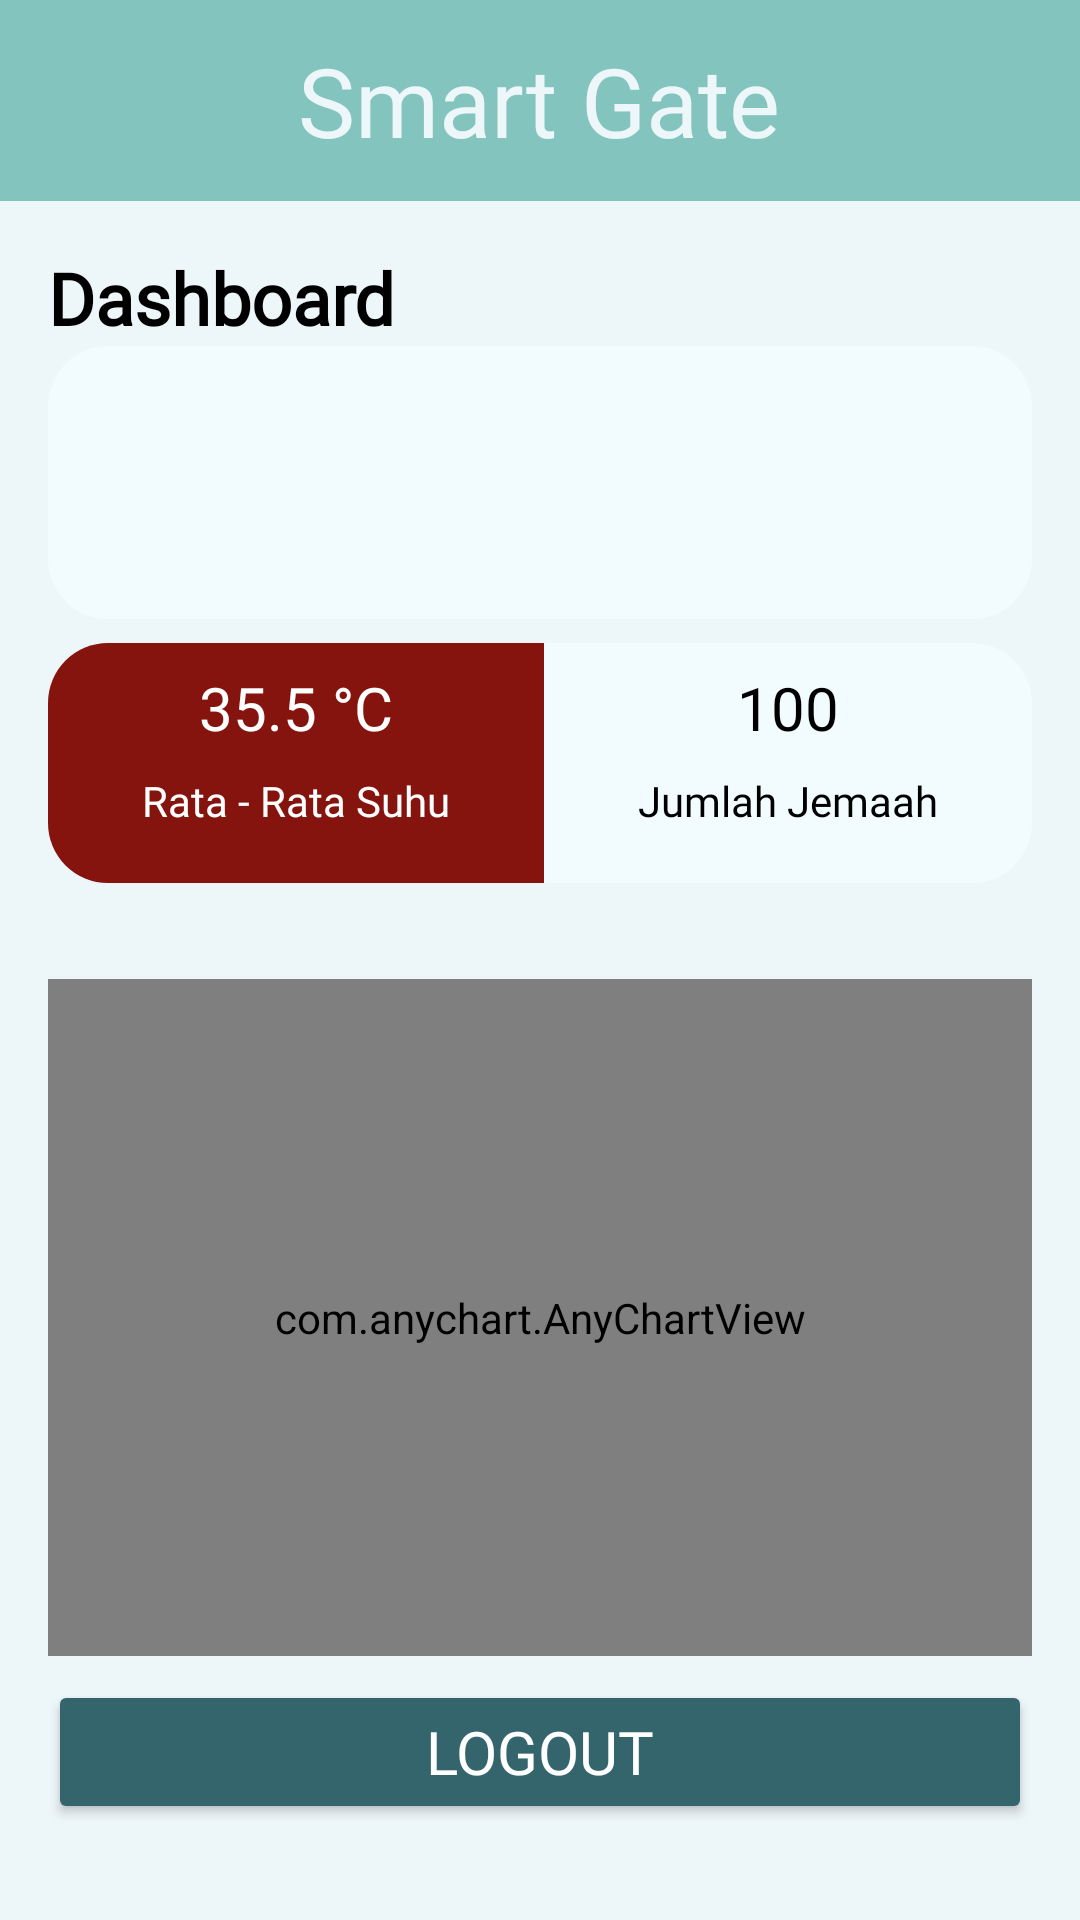

Layout XML and referenced resources for this Android screen:
<!-- AndroidManifest.xml: application theme Theme.SmartGate -->
<!-- res/layout/activity_main.xml -->
<?xml version="1.0" encoding="utf-8"?>
<androidx.constraintlayout.widget.ConstraintLayout xmlns:android="http://schemas.android.com/apk/res/android"
    xmlns:app="http://schemas.android.com/apk/res-auto"
    xmlns:tools="http://schemas.android.com/tools"
    android:layout_width="match_parent"
    android:layout_height="match_parent"
    android:background="#edf6f9"
    tools:context=".MainActivity">

    <include
        android:id="@+id/main_toolbar"
        layout="@layout/toolbar"
        app:layout_constraintEnd_toEndOf="parent"
        app:layout_constraintStart_toStartOf="parent"
        app:layout_constraintTop_toTopOf="parent" />

    <TextView
        android:id="@+id/tv_dashboard"
        android:layout_width="wrap_content"
        android:layout_height="wrap_content"
        android:layout_marginStart="16dp"
        android:layout_marginTop="16dp"
        android:fontFamily="@font/lobster"
        android:text="Dashboard "
        android:textColor="@color/black"
        android:textSize="24sp"
        android:textStyle="bold"
        app:layout_constraintStart_toStartOf="parent"
        app:layout_constraintTop_toBottomOf="@id/main_toolbar" />

    <RelativeLayout
        android:id="@+id/dashboard"
        android:layout_width="match_parent"
        android:layout_height="wrap_content"
        android:layout_marginStart="16dp"
        android:layout_marginEnd="16dp"
        app:layout_constraintStart_toStartOf="@+id/tv_dashboard"
        app:layout_constraintTop_toBottomOf="@+id/tv_dashboard"
        android:background="@drawable/shape_background_white">

        <TextView
            android:id="@+id/tv_user"
            android:layout_width="wrap_content"
            android:layout_height="wrap_content"
            android:layout_marginStart="16dp"
            android:textSize="20sp"
            android:fontFamily="@font/lobster"
            android:textColor="@color/black"
            android:layout_toEndOf="@id/iv_profile"
            android:layout_marginTop="8dp"
            tools:text="Ilham" />

        <TextView
            android:id="@+id/tv_mosque"
            android:layout_width="wrap_content"
            android:layout_height="wrap_content"
            android:layout_marginStart="16dp"
            android:layout_marginTop="8dp"
            android:layout_toEndOf="@id/iv_profile"
            android:layout_below="@id/tv_user"
            android:textColor="@color/black"
            android:textSize="18sp"
            android:fontFamily="@font/open_sans_light"
            tools:text="Masjid Al Ikhlas" />

        <ImageView
            android:id="@+id/iv_profile"
            android:layout_width="75dp"
            android:layout_height="75dp"
            android:layout_marginStart="16dp"
            android:layout_marginTop="8dp"
            android:layout_marginBottom="8dp"
            android:src="@drawable/avatar" />



    </RelativeLayout>

    <LinearLayout
        android:orientation="horizontal"
        android:id="@+id/dashboard2"
        android:layout_width="match_parent"
        android:layout_height="80dp"
        android:layout_marginStart="16dp"
        android:layout_marginTop="8dp"
        android:layout_marginEnd="16dp"
        app:layout_constraintStart_toStartOf="@+id/dashboard"
        app:layout_constraintTop_toBottomOf="@+id/dashboard">

        <LinearLayout
            android:layout_weight="1"
            android:id="@+id/linear_temperature"
            android:layout_width="wrap_content"
            android:layout_height="match_parent"
            android:orientation="vertical"
            android:background="@drawable/shape_background_red">

            <TextView
                android:id="@+id/tv_temperature"
                android:layout_width="wrap_content"
                android:layout_height="wrap_content"
                android:layout_marginTop="8dp"
                android:text="35.5 °C"
                android:fontFamily="@font/open_sans"
                android:textSize="20sp"
                android:textColor="@color/white"
                android:layout_gravity="center_horizontal"/>

            <TextView
                android:layout_width="wrap_content"
                android:layout_height="wrap_content"
                android:layout_marginTop="8dp"
                android:text="Rata - Rata Suhu"
                android:fontFamily="@font/open_sans_light"
                android:textColor="@color/white"
                android:layout_gravity="center_horizontal"/>
        </LinearLayout>

        <LinearLayout
            android:layout_weight="1"
            android:id="@+id/linear_average"
            android:layout_width="wrap_content"
            android:layout_height="match_parent"
            android:background="@drawable/shape_background_white_2"
            android:orientation="vertical">

            <TextView
                android:id="@+id/tv_total_jemaah"
                android:layout_width="wrap_content"
                android:layout_height="wrap_content"
                android:layout_gravity="center_horizontal"
                android:layout_marginTop="8dp"
                android:textSize="20sp"
                android:text="100"
                android:fontFamily="@font/open_sans"
                android:textColor="@color/black" />

            <TextView
                android:layout_width="wrap_content"
                android:layout_height="wrap_content"
                android:layout_gravity="center_horizontal"
                android:layout_marginTop="8dp"
                android:text="Jumlah Jemaah"
                android:fontFamily="@font/open_sans_light"
                android:textColor="@color/black" />
        </LinearLayout>


    </LinearLayout>

    <com.anychart.AnyChartView
        android:id="@+id/chart"
        android:layout_width="match_parent"
        android:layout_height="0dp"
        android:layout_marginTop="32dp"
        android:layout_marginBottom="88dp"
        android:layout_marginStart="16dp"
        android:layout_marginEnd="16dp"
        app:layout_constraintBottom_toBottomOf="parent"
        app:layout_constraintEnd_toEndOf="parent"
        app:layout_constraintStart_toStartOf="parent"
        app:layout_constraintTop_toBottomOf="@+id/dashboard2" />

    <Button
        android:id="@+id/logout"
        android:layout_width="0dp"
        android:layout_height="wrap_content"
        android:layout_marginBottom="24dp"
        android:layout_marginStart="16dp"
        android:layout_marginEnd="16dp"
        android:text="Logout"
        android:fontFamily="@font/open_sans"
        android:textColor="@color/white"
        android:textSize="20sp"
        android:backgroundTint="@color/dark_green"
        app:layout_constraintBottom_toBottomOf="parent"
        app:layout_constraintEnd_toEndOf="parent"
        app:layout_constraintStart_toStartOf="parent"
        app:layout_constraintTop_toBottomOf="@+id/chart" />

</androidx.constraintlayout.widget.ConstraintLayout>
<!-- res/layout/toolbar.xml (included above) -->
<?xml version="1.0" encoding="utf-8"?>
<RelativeLayout xmlns:android="http://schemas.android.com/apk/res/android"
    android:layout_width="match_parent"
    android:layout_height="wrap_content"
    android:background="#83c5be"
    android:padding="12dp">


        <TextView
            android:layout_width="wrap_content"
            android:layout_height="wrap_content"
            android:layout_centerInParent="true"
            android:fontFamily="@font/allura"
            android:text="Smart Gate"
            android:textColor="#edf6f9"
            android:textSize="32sp" />

        <ImageView
            android:id="@+id/iv_setting"
            android:layout_width="30dp"
            android:layout_height="30dp"
            android:layout_centerVertical="true"
            android:layout_alignParentEnd="true"
            android:src="@drawable/ic_setting" />


</RelativeLayout>
<!-- resources referenced by this layout -->
<resources>
  <color name="black">#FF000000</color>
  <color name="dark_green">#34656d</color>
  <color name="white">#FFFFFFFF</color>
  <!-- drawable shape_background_red (drawable-v24) -->
  <?xml version="1.0" encoding="utf-8"?>
  <shape xmlns:android="http://schemas.android.com/apk/res/android"
      android:shape="rectangle">
  
      <solid android:color="#84140d"/>
  
      <corners
          android:topLeftRadius="20sp"
          android:bottomLeftRadius="20sp"/>
  
  </shape>
  <!-- drawable shape_background_white (drawable-v24) -->
  <?xml version="1.0" encoding="utf-8"?>
  <shape xmlns:android="http://schemas.android.com/apk/res/android"
      android:shape="rectangle">
  
      <solid android:color="#f2fcff"/>
  
      <corners
          android:radius="20dp"/>
  
  </shape>
  <!-- drawable shape_background_white_2 (drawable-v24) -->
  <?xml version="1.0" encoding="utf-8"?>
  <shape xmlns:android="http://schemas.android.com/apk/res/android"
      android:shape="rectangle">
  
      <solid android:color="#f2fcff"/>
  
      <corners
          android:topRightRadius="20sp"
          android:bottomRightRadius="20sp"/>
  
  </shape>
  <style name="Theme.SmartGate" parent="Theme.MaterialComponents.DayNight.NoActionBar">
          
          <item name="colorPrimary">@color/purple_500</item>
          <item name="colorPrimaryVariant">@color/dark_green</item>
          <item name="colorOnPrimary">@color/white</item>
          
          <item name="colorSecondary">@color/teal_200</item>
          <item name="colorSecondaryVariant">@color/teal_700</item>
          <item name="colorOnSecondary">@color/black</item>
          
          <item name="android:statusBarColor" tools:targetApi="l">?attr/colorPrimaryVariant</item>
          
      </style>
  <color name="purple_500">#FF6200EE</color>
  <color name="teal_200">#FF03DAC5</color>
  <color name="teal_700">#FF018786</color>
</resources>
